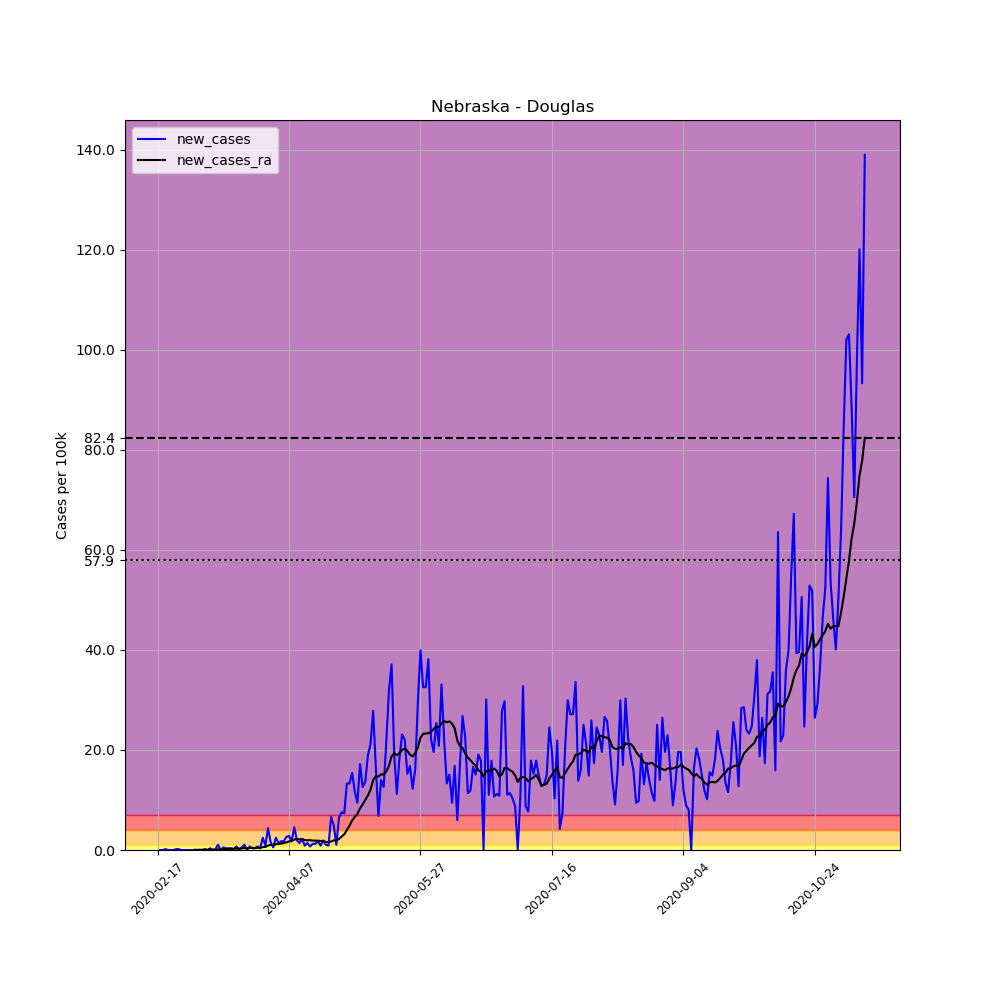

The data file committed next to this chart (first rows):
, date, county, state, fips, cases, deaths, COUNTY, STNAME, CTYNAME, POPESTIMATE2019, per_100k, new_cases, new_cases_ra
3160, 2020-02-17, Douglas, Nebraska, 31055, 10, 0, 55, Nebraska, Douglas, 571327, 1.75, , 
3161, 2020-02-18, Douglas, Nebraska, 31055, 10, 0, 55, Nebraska, Douglas, 571327, 1.75, 0.0, 
3162, 2020-02-19, Douglas, Nebraska, 31055, 10, 0, 55, Nebraska, Douglas, 571327, 1.75, 0.0, 
3163, 2020-02-20, Douglas, Nebraska, 31055, 11, 0, 55, Nebraska, Douglas, 571327, 1.925, 0.175, 
3164, 2020-02-21, Douglas, Nebraska, 31055, 11, 0, 55, Nebraska, Douglas, 571327, 1.925, 0.0, 
3165, 2020-02-22, Douglas, Nebraska, 31055, 11, 0, 55, Nebraska, Douglas, 571327, 1.925, 0.0, 
3166, 2020-02-23, Douglas, Nebraska, 31055, 11, 0, 55, Nebraska, Douglas, 571327, 1.925, 0.0, 
3167, 2020-02-24, Douglas, Nebraska, 31055, 12, 0, 55, Nebraska, Douglas, 571327, 2.1, 0.175, 
3168, 2020-02-25, Douglas, Nebraska, 31055, 13, 0, 55, Nebraska, Douglas, 571327, 2.275, 0.175, 
3169, 2020-02-26, Douglas, Nebraska, 31055, 13, 0, 55, Nebraska, Douglas, 571327, 2.275, 0.0, 
3170, 2020-02-27, Douglas, Nebraska, 31055, 13, 0, 55, Nebraska, Douglas, 571327, 2.275, 0.0, 
3171, 2020-02-28, Douglas, Nebraska, 31055, 13, 0, 55, Nebraska, Douglas, 571327, 2.275, 0.0, 
3172, 2020-02-29, Douglas, Nebraska, 31055, 13, 0, 55, Nebraska, Douglas, 571327, 2.275, 0.0, 
3173, 2020-03-01, Douglas, Nebraska, 31055, 13, 0, 55, Nebraska, Douglas, 571327, 2.275, 0.0, 
3174, 2020-03-02, Douglas, Nebraska, 31055, 13, 0, 55, Nebraska, Douglas, 571327, 2.275, 0.0, 0.03751
3175, 2020-03-03, Douglas, Nebraska, 31055, 13, 0, 55, Nebraska, Douglas, 571327, 2.275, 0.0, 0.03751
3176, 2020-03-04, Douglas, Nebraska, 31055, 13, 0, 55, Nebraska, Douglas, 571327, 2.275, 0.0, 0.03751
3177, 2020-03-05, Douglas, Nebraska, 31055, 13, 0, 55, Nebraska, Douglas, 571327, 2.275, 0.0, 0.025
3178, 2020-03-06, Douglas, Nebraska, 31055, 14, 0, 55, Nebraska, Douglas, 571327, 2.45, 0.175, 0.03751
3179, 2020-03-07, Douglas, Nebraska, 31055, 14, 0, 55, Nebraska, Douglas, 571327, 2.45, 0.0, 0.03751
3180, 2020-03-08, Douglas, Nebraska, 31055, 16, 0, 55, Nebraska, Douglas, 571327, 2.8, 0.3501, 0.06251
3181, 2020-03-09, Douglas, Nebraska, 31055, 16, 0, 55, Nebraska, Douglas, 571327, 2.8, 0.0, 0.05001
3182, 2020-03-10, Douglas, Nebraska, 31055, 17, 0, 55, Nebraska, Douglas, 571327, 2.976, 0.175, 0.05001
3183, 2020-03-11, Douglas, Nebraska, 31055, 23, 0, 55, Nebraska, Douglas, 571327, 4.026, 1.05, 0.125
3184, 2020-03-12, Douglas, Nebraska, 31055, 23, 0, 55, Nebraska, Douglas, 571327, 4.026, 0.0, 0.125
3185, 2020-03-13, Douglas, Nebraska, 31055, 26, 0, 55, Nebraska, Douglas, 571327, 4.551, 0.5251, 0.1625
3186, 2020-03-14, Douglas, Nebraska, 31055, 28, 0, 55, Nebraska, Douglas, 571327, 4.901, 0.3501, 0.1875
3187, 2020-03-15, Douglas, Nebraska, 31055, 30, 0, 55, Nebraska, Douglas, 571327, 5.251, 0.3501, 0.2125
3188, 2020-03-16, Douglas, Nebraska, 31055, 32, 0, 55, Nebraska, Douglas, 571327, 5.601, 0.3501, 0.2375
3189, 2020-03-17, Douglas, Nebraska, 31055, 33, 0, 55, Nebraska, Douglas, 571327, 5.776, 0.175, 0.25
3190, 2020-03-18, Douglas, Nebraska, 31055, 37, 0, 55, Nebraska, Douglas, 571327, 6.476, 0.7001, 0.3001
3191, 2020-03-19, Douglas, Nebraska, 31055, 37, 0, 55, Nebraska, Douglas, 571327, 6.476, 0.0, 0.3001
3192, 2020-03-20, Douglas, Nebraska, 31055, 40, 0, 55, Nebraska, Douglas, 571327, 7.001, 0.5251, 0.3251
3193, 2020-03-21, Douglas, Nebraska, 31055, 46, 0, 55, Nebraska, Douglas, 571327, 8.051, 1.05, 0.4001
3194, 2020-03-22, Douglas, Nebraska, 31055, 46, 0, 55, Nebraska, Douglas, 571327, 8.051, 0.0, 0.3751
3195, 2020-03-23, Douglas, Nebraska, 31055, 50, 0, 55, Nebraska, Douglas, 571327, 8.752, 0.7001, 0.4251
3196, 2020-03-24, Douglas, Nebraska, 31055, 52, 0, 55, Nebraska, Douglas, 571327, 9.102, 0.3501, 0.4376
3197, 2020-03-25, Douglas, Nebraska, 31055, 54, 0, 55, Nebraska, Douglas, 571327, 9.452, 0.3501, 0.3876
3198, 2020-03-26, Douglas, Nebraska, 31055, 58, 0, 55, Nebraska, Douglas, 571327, 10.15, 0.7001, 0.4376
3199, 2020-03-27, Douglas, Nebraska, 31055, 60, 1, 55, Nebraska, Douglas, 571327, 10.5, 0.3501, 0.4251
3200, 2020-03-28, Douglas, Nebraska, 31055, 74, 1, 55, Nebraska, Douglas, 571327, 12.95, 2.45, 0.5751
3201, 2020-03-29, Douglas, Nebraska, 31055, 79, 1, 55, Nebraska, Douglas, 571327, 13.83, 0.8752, 0.6126
3202, 2020-03-30, Douglas, Nebraska, 31055, 104, 1, 55, Nebraska, Douglas, 571327, 18.2, 4.376, 0.9002
3203, 2020-03-31, Douglas, Nebraska, 31055, 113, 1, 55, Nebraska, Douglas, 571327, 19.78, 1.575, 1
3204, 2020-04-01, Douglas, Nebraska, 31055, 116, 1, 55, Nebraska, Douglas, 571327, 20.3, 0.5251, 0.9877
3205, 2020-04-02, Douglas, Nebraska, 31055, 130, 1, 55, Nebraska, Douglas, 571327, 22.75, 2.45, 1.163
3206, 2020-04-03, Douglas, Nebraska, 31055, 138, 1, 55, Nebraska, Douglas, 571327, 24.15, 1.4, 1.225
3207, 2020-04-04, Douglas, Nebraska, 31055, 148, 3, 55, Nebraska, Douglas, 571327, 25.9, 1.75, 1.275
3208, 2020-04-05, Douglas, Nebraska, 31055, 158, 3, 55, Nebraska, Douglas, 571327, 27.65, 1.75, 1.4
3209, 2020-04-06, Douglas, Nebraska, 31055, 173, 4, 55, Nebraska, Douglas, 571327, 30.28, 2.625, 1.538
3210, 2020-04-07, Douglas, Nebraska, 31055, 189, 5, 55, Nebraska, Douglas, 571327, 33.08, 2.8, 1.713
3211, 2020-04-08, Douglas, Nebraska, 31055, 199, 5, 55, Nebraska, Douglas, 571327, 34.83, 1.75, 1.813
3212, 2020-04-09, Douglas, Nebraska, 31055, 225, 6, 55, Nebraska, Douglas, 571327, 39.38, 4.551, 2.088
3213, 2020-04-10, Douglas, Nebraska, 31055, 236, 7, 55, Nebraska, Douglas, 571327, 41.31, 1.925, 2.2
3214, 2020-04-11, Douglas, Nebraska, 31055, 244, 7, 55, Nebraska, Douglas, 571327, 42.71, 1.4, 2.125
3215, 2020-04-12, Douglas, Nebraska, 31055, 256, 7, 55, Nebraska, Douglas, 571327, 44.81, 2.1, 2.213
3216, 2020-04-13, Douglas, Nebraska, 31055, 261, 7, 55, Nebraska, Douglas, 571327, 45.68, 0.8752, 1.963
3217, 2020-04-14, Douglas, Nebraska, 31055, 269, 8, 55, Nebraska, Douglas, 571327, 47.08, 1.4, 1.95
3218, 2020-04-15, Douglas, Nebraska, 31055, 273, 8, 55, Nebraska, Douglas, 571327, 47.78, 0.7001, 1.963
3219, 2020-04-16, Douglas, Nebraska, 31055, 280, 8, 55, Nebraska, Douglas, 571327, 49.01, 1.225, 1.875
... 210 more rows
